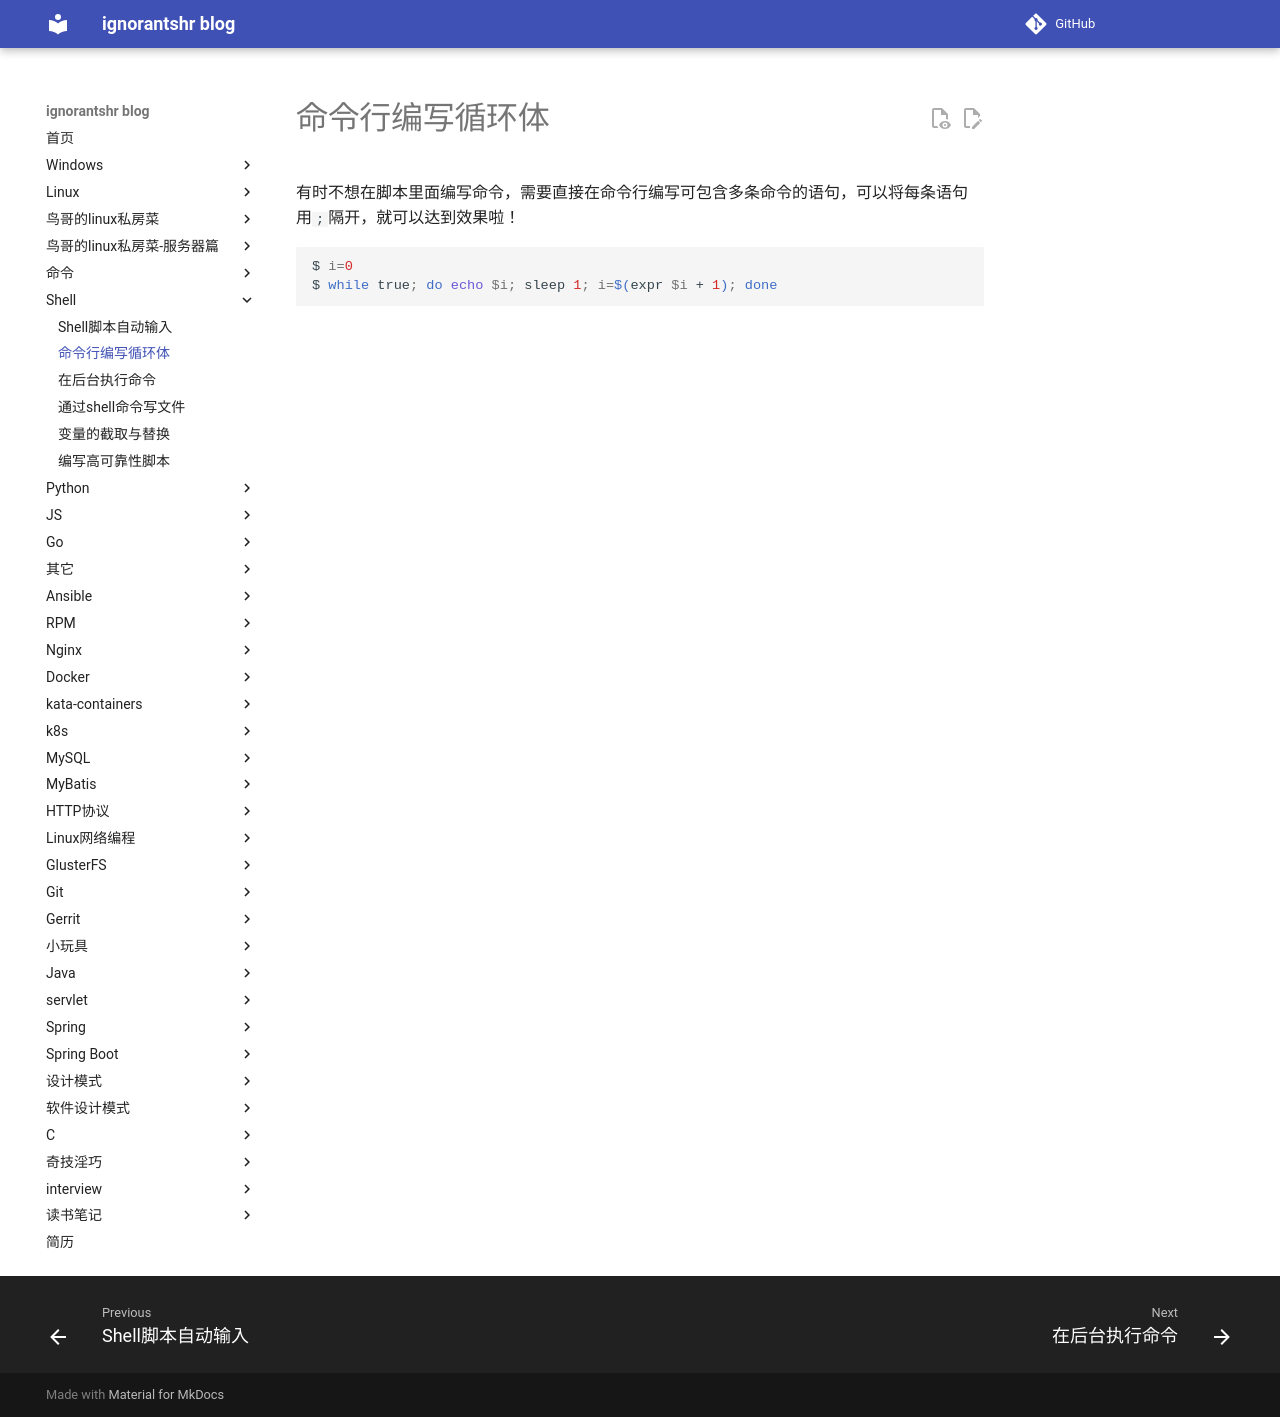

repository: ignorantshr/person-blog · page: shell/命令行编写循环体/index.html · generator: mkdocs

有时不想在脚本里面编写命令，需要直接在命令行编写可包含多条命令的语句，可以将每条语句用`;`隔开，就可以达到效果啦！

```bash
$ i=0
$ while true; do echo $i; sleep 1; i=$(expr $i + 1); done
```
